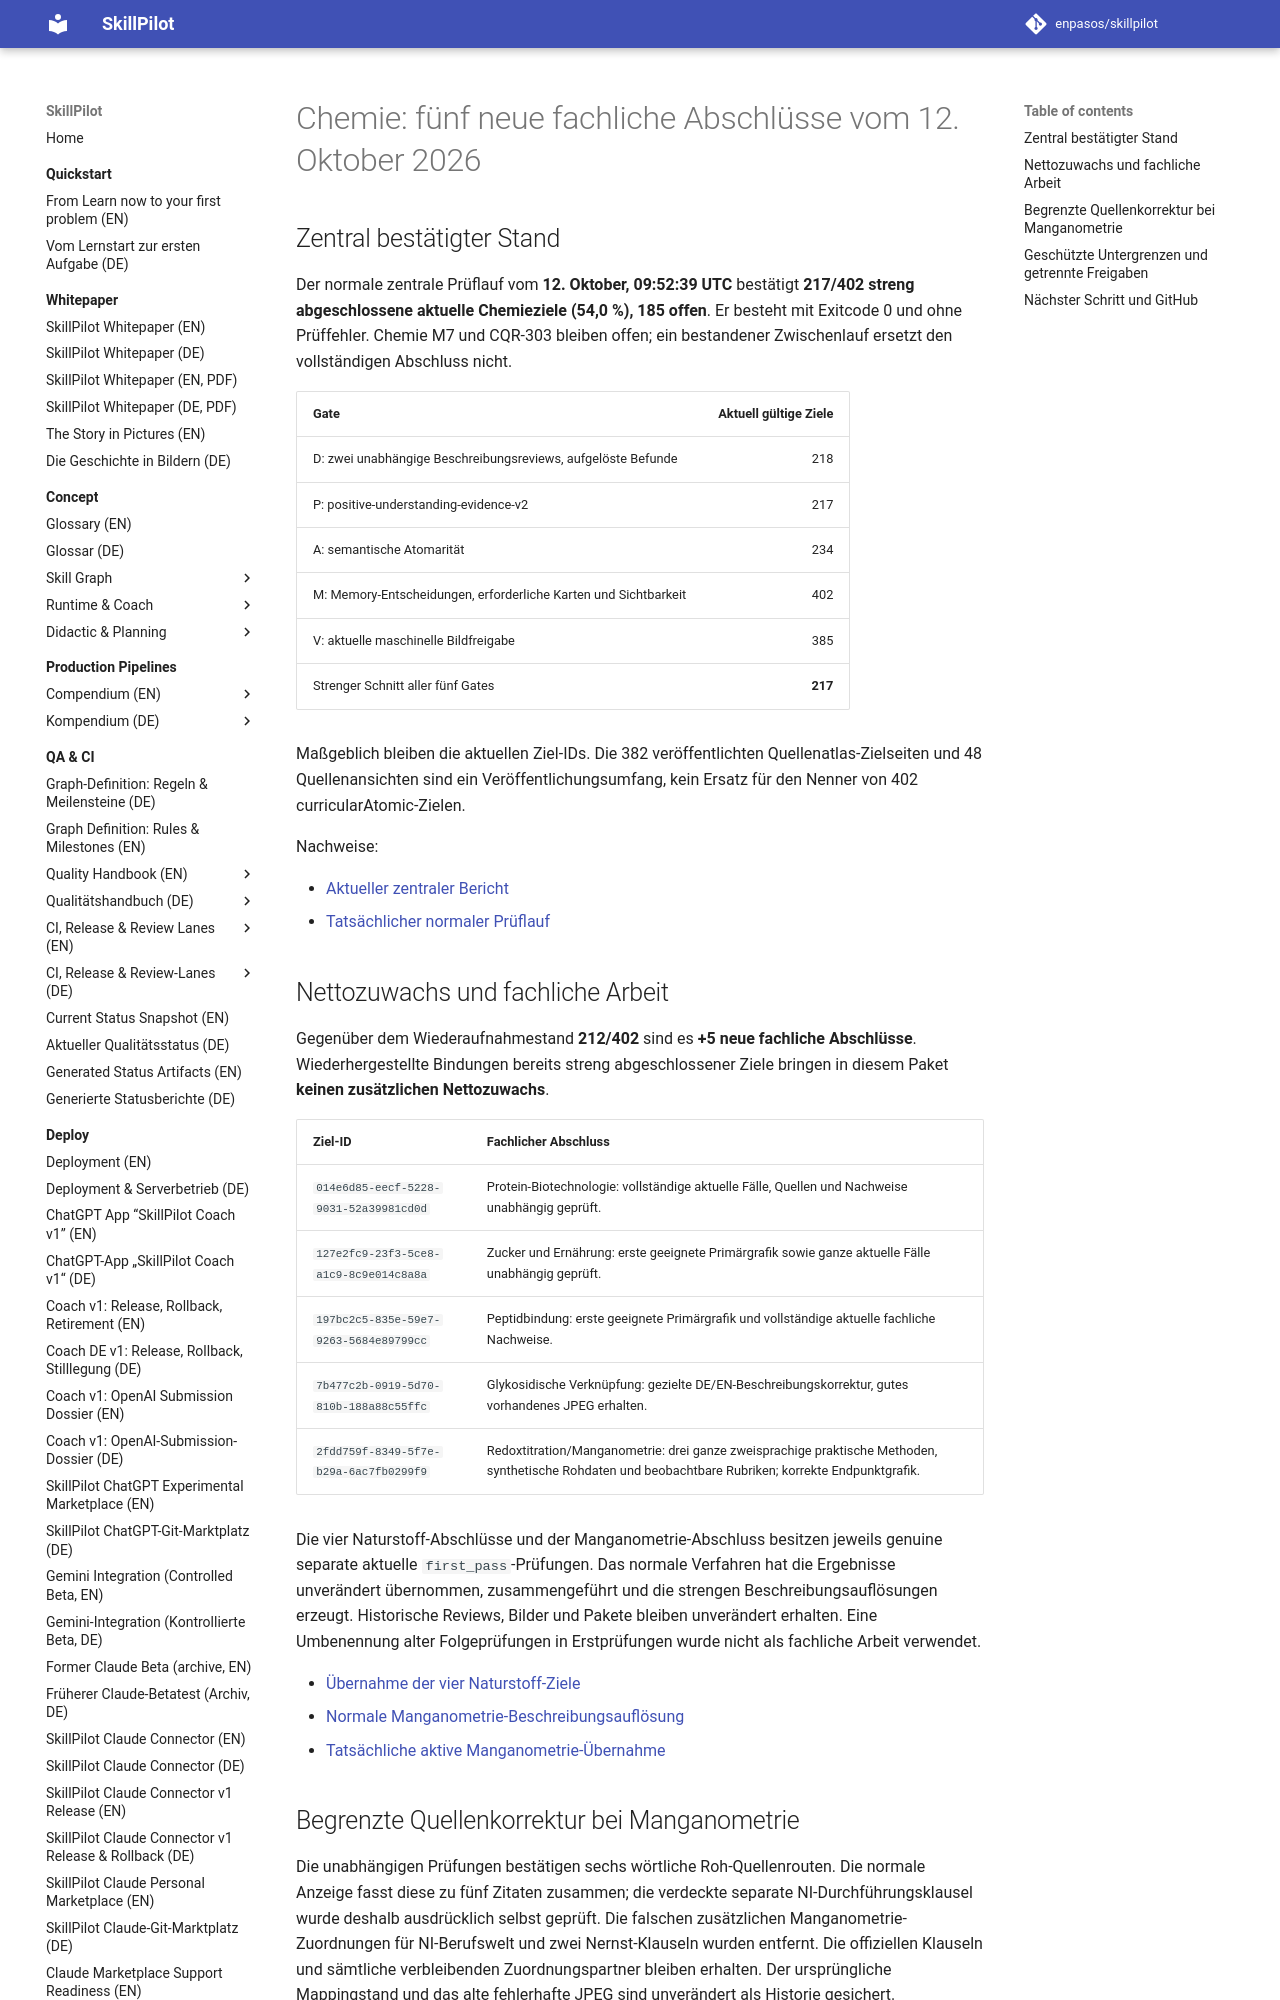

repository: enpasos/skillpilot · page: qa-ci/chemie217-five-scientific-closures-2026-10-12/index.html · generator: mkdocs

# Chemie: fünf neue fachliche Abschlüsse vom 12. Oktober 2026

## Zentral bestätigter Stand

Der normale zentrale Prüflauf vom **12. Oktober, 09:52:39 UTC** bestätigt
**217/402 streng abgeschlossene aktuelle Chemieziele (54,0 %), 185 offen**.
Er besteht mit Exitcode 0 und ohne Prüffehler. Chemie M7 und CQR-303 bleiben
offen; ein bestandener Zwischenlauf ersetzt den vollständigen Abschluss nicht.

| Gate | Aktuell gültige Ziele |
| --- | ---: |
| D: zwei unabhängige Beschreibungsreviews, aufgelöste Befunde | 218 |
| P: positive-understanding-evidence-v2 | 217 |
| A: semantische Atomarität | 234 |
| M: Memory-Entscheidungen, erforderliche Karten und Sichtbarkeit | 402 |
| V: aktuelle maschinelle Bildfreigabe | 385 |
| Strenger Schnitt aller fünf Gates | **217** |

Maßgeblich bleiben die aktuellen Ziel-IDs. Die 382 veröffentlichten
Quellenatlas-Zielseiten und 48 Quellenansichten sind ein Veröffentlichungsumfang,
kein Ersatz für den Nenner von 402 curricularAtomic-Zielen.

Nachweise:

- [Aktueller zentraler Bericht](https://github.com/enpasos/skillpilot/blob/main/curricula/DE/Gymnasium/quality/goal-evidence/2026-10-12/chemie-manganometry-current402-active-adoption-root-20261012-v5/checks/central-current402-after-five.actual.json)
- [Tatsächlicher normaler Prüflauf](https://github.com/enpasos/skillpilot/blob/main/curricula/DE/Gymnasium/quality/goal-evidence/2026-10-12/chemie-manganometry-current402-active-adoption-root-20261012-v5/checks/central-current402-after-five.run.actual.json)

## Nettozuwachs und fachliche Arbeit

Gegenüber dem Wiederaufnahmestand **212/402** sind es **+5 neue fachliche
Abschlüsse**. Wiederhergestellte Bindungen bereits streng abgeschlossener Ziele
bringen in diesem Paket **keinen zusätzlichen Nettozuwachs**.

| Ziel-ID | Fachlicher Abschluss |
| --- | --- |
| `014e6d85-eecf-5228-9031-52a39981cd0d` | Protein-Biotechnologie: vollständige aktuelle Fälle, Quellen und Nachweise unabhängig geprüft. |
| `127e2fc9-23f3-5ce8-a1c9-8c9e014c8a8a` | Zucker und Ernährung: erste geeignete Primärgrafik sowie ganze aktuelle Fälle unabhängig geprüft. |
| `197bc2c5-835e-59e7-9263-5684e89799cc` | Peptidbindung: erste geeignete Primärgrafik und vollständige aktuelle fachliche Nachweise. |
| `7b477c2b-0919-5d70-810b-188a88c55ffc` | Glykosidische Verknüpfung: gezielte DE/EN-Beschreibungskorrektur, gutes vorhandenes JPEG erhalten. |
| `2fdd759f-8349-5f7e-b29a-6ac7fb0299f9` | Redoxtitration/Manganometrie: drei ganze zweisprachige praktische Methoden, synthetische Rohdaten und beobachtbare Rubriken; korrekte Endpunktgrafik. |

Die vier Naturstoff-Abschlüsse und der Manganometrie-Abschluss besitzen jeweils
genuine separate aktuelle `first_pass`-Prüfungen. Das normale Verfahren hat die
Ergebnisse unverändert übernommen, zusammengeführt und die strengen
Beschreibungsauflösungen erzeugt. Historische Reviews, Bilder und Pakete bleiben
unverändert erhalten. Eine Umbenennung alter Folgeprüfungen in Erstprüfungen
wurde nicht als fachliche Arbeit verwendet.

- [Übernahme der vier Naturstoff-Ziele](https://github.com/enpasos/skillpilot/blob/main/curricula/DE/Gymnasium/quality/goal-evidence/2026-10-12/chemie-q2-four-current402-normal-integration-root-20261012-v3/APPLIED.selected-four-active-adoption.actual.json)
- [Normale Manganometrie-Beschreibungsauflösung](https://github.com/enpasos/skillpilot/blob/main/curricula/DE/Gymnasium/quality/goal-evidence/2026-10-12/chemie-manganometry-current402-normal-integration-root-20261012-v4/native-D1/resolution-index.json)
- [Tatsächliche aktive Manganometrie-Übernahme](https://github.com/enpasos/skillpilot/blob/main/curricula/DE/Gymnasium/quality/goal-evidence/2026-10-12/chemie-manganometry-current402-active-adoption-root-20261012-v5/APPLIED.one-current-scientific-adoption.actual.json)
